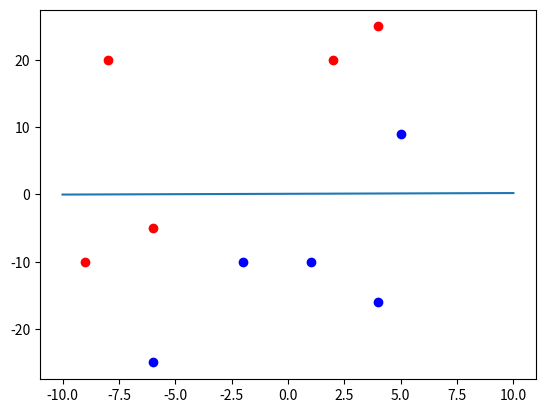

This figure's Python source:
import numpy as np
import random
# import matplotlib
# matplotlib.use('agg')
# %matplotlib inline
import matplotlib.pyplot as plt

# p = np.array([[1,-25],[2,-10],[-8,20],[-9,-10],[7,10], [-5, 1],[15,-1], [10,-4]])
# test = np.array([[-5,-25],[-3,-10],[8,20],[2,-13],[5,11], [10, 3],[15,1]])
p = np.array([[-6, -25], [-2, -10], [1, -10], [4, -16], [5, 9], [-9, -10], [-8, 20], [-6, -5], [2, 20], [4, 25]])
# t= np.array([1,1,0,1,0,0,1,1])

blue_input_array = [
  [-6, -2, 1, 4, 5],
  [-25, -10, -10, -16, 9]
]

red_input_array = [
  [-9, -8, -6, 2, 4],
  [-10, 20, -5, 20, 25]
]

plt.plot( red_input_array[0], red_input_array[1] , 'ro')
plt.plot( blue_input_array[0], blue_input_array[1] , 'bo')

t = np.array([1, 1, 1, 1, 1, 0, 0, 0, 0, 0])
w=np.array([random.random(),random.random()])
b=[random.random()]

def funkcja_aktywizacji(pCopy,t,w,b,i):
  a=(w[0]+w[1])*(pCopy[i][0]+pCopy[i][1])+b
  if a>0:
    pCopy[i][1]=1
  else:
    pCopy[i][1]=0
  e = t[i]-pCopy[i][1]
  return e

def perceptron(p,t,w,b):
  p1=p.copy()
  for i in range(0,p1.shape[0]):
    a=(w[0]+w[1])*(p1[i][0]+p1[i][1])+b

    if a>0:
      p1[i][1]=1
    else:
      p1[i][1]=0

    e=t[i]-p1[i][1]

    while e!=0.0:
      w[0]=w[0]+e*p1[i][0]+e*p1[i][0]
      w[1]=w[1]+e*p1[i][1]+e*p1[i][1]
      b=b+e
      e=funkcja_aktywizacji(p1,t,w,b,i)

  return(w,b)


w,b=perceptron(p,t,w,b)

x = np.linspace(-10,10,100)
y1 = - ( (1/w[1]) / 1/w[0]) * x + (-1)*(1/w[1])
counter = 0
plt.plot(x, y1,  label = str(counter))
counter = counter + 1

plt.show()
# testVal = []
# for i in range(0,test.shape[0]):
#     #przemnożenie elementów przez wagi
#   a=(w[0]+w[1])*(test[i][0]+test[i][1])+b

#   if a>0:
#       testVal.append(1)
#   else:
#       testVal.append(0)

# print(p)
# for i in range(len(test)):
#   c = "green"
#   if(testVal[i] == 0):
#     c = "yellow"
#   plt.scatter(test[i][0], test[i][1], color=c, s=10)

# for i in range(len(p)):
#   c = "red"
#   if(t[i] == 0):
#     c = "blue"
#   plt.scatter(p[i][0], p[i][1], color=c, s=10)
#   # plt.annotate(t[i], (p[i][0] + 0.1,p[i][1]+ 0.1))
# plt.savefig('test')